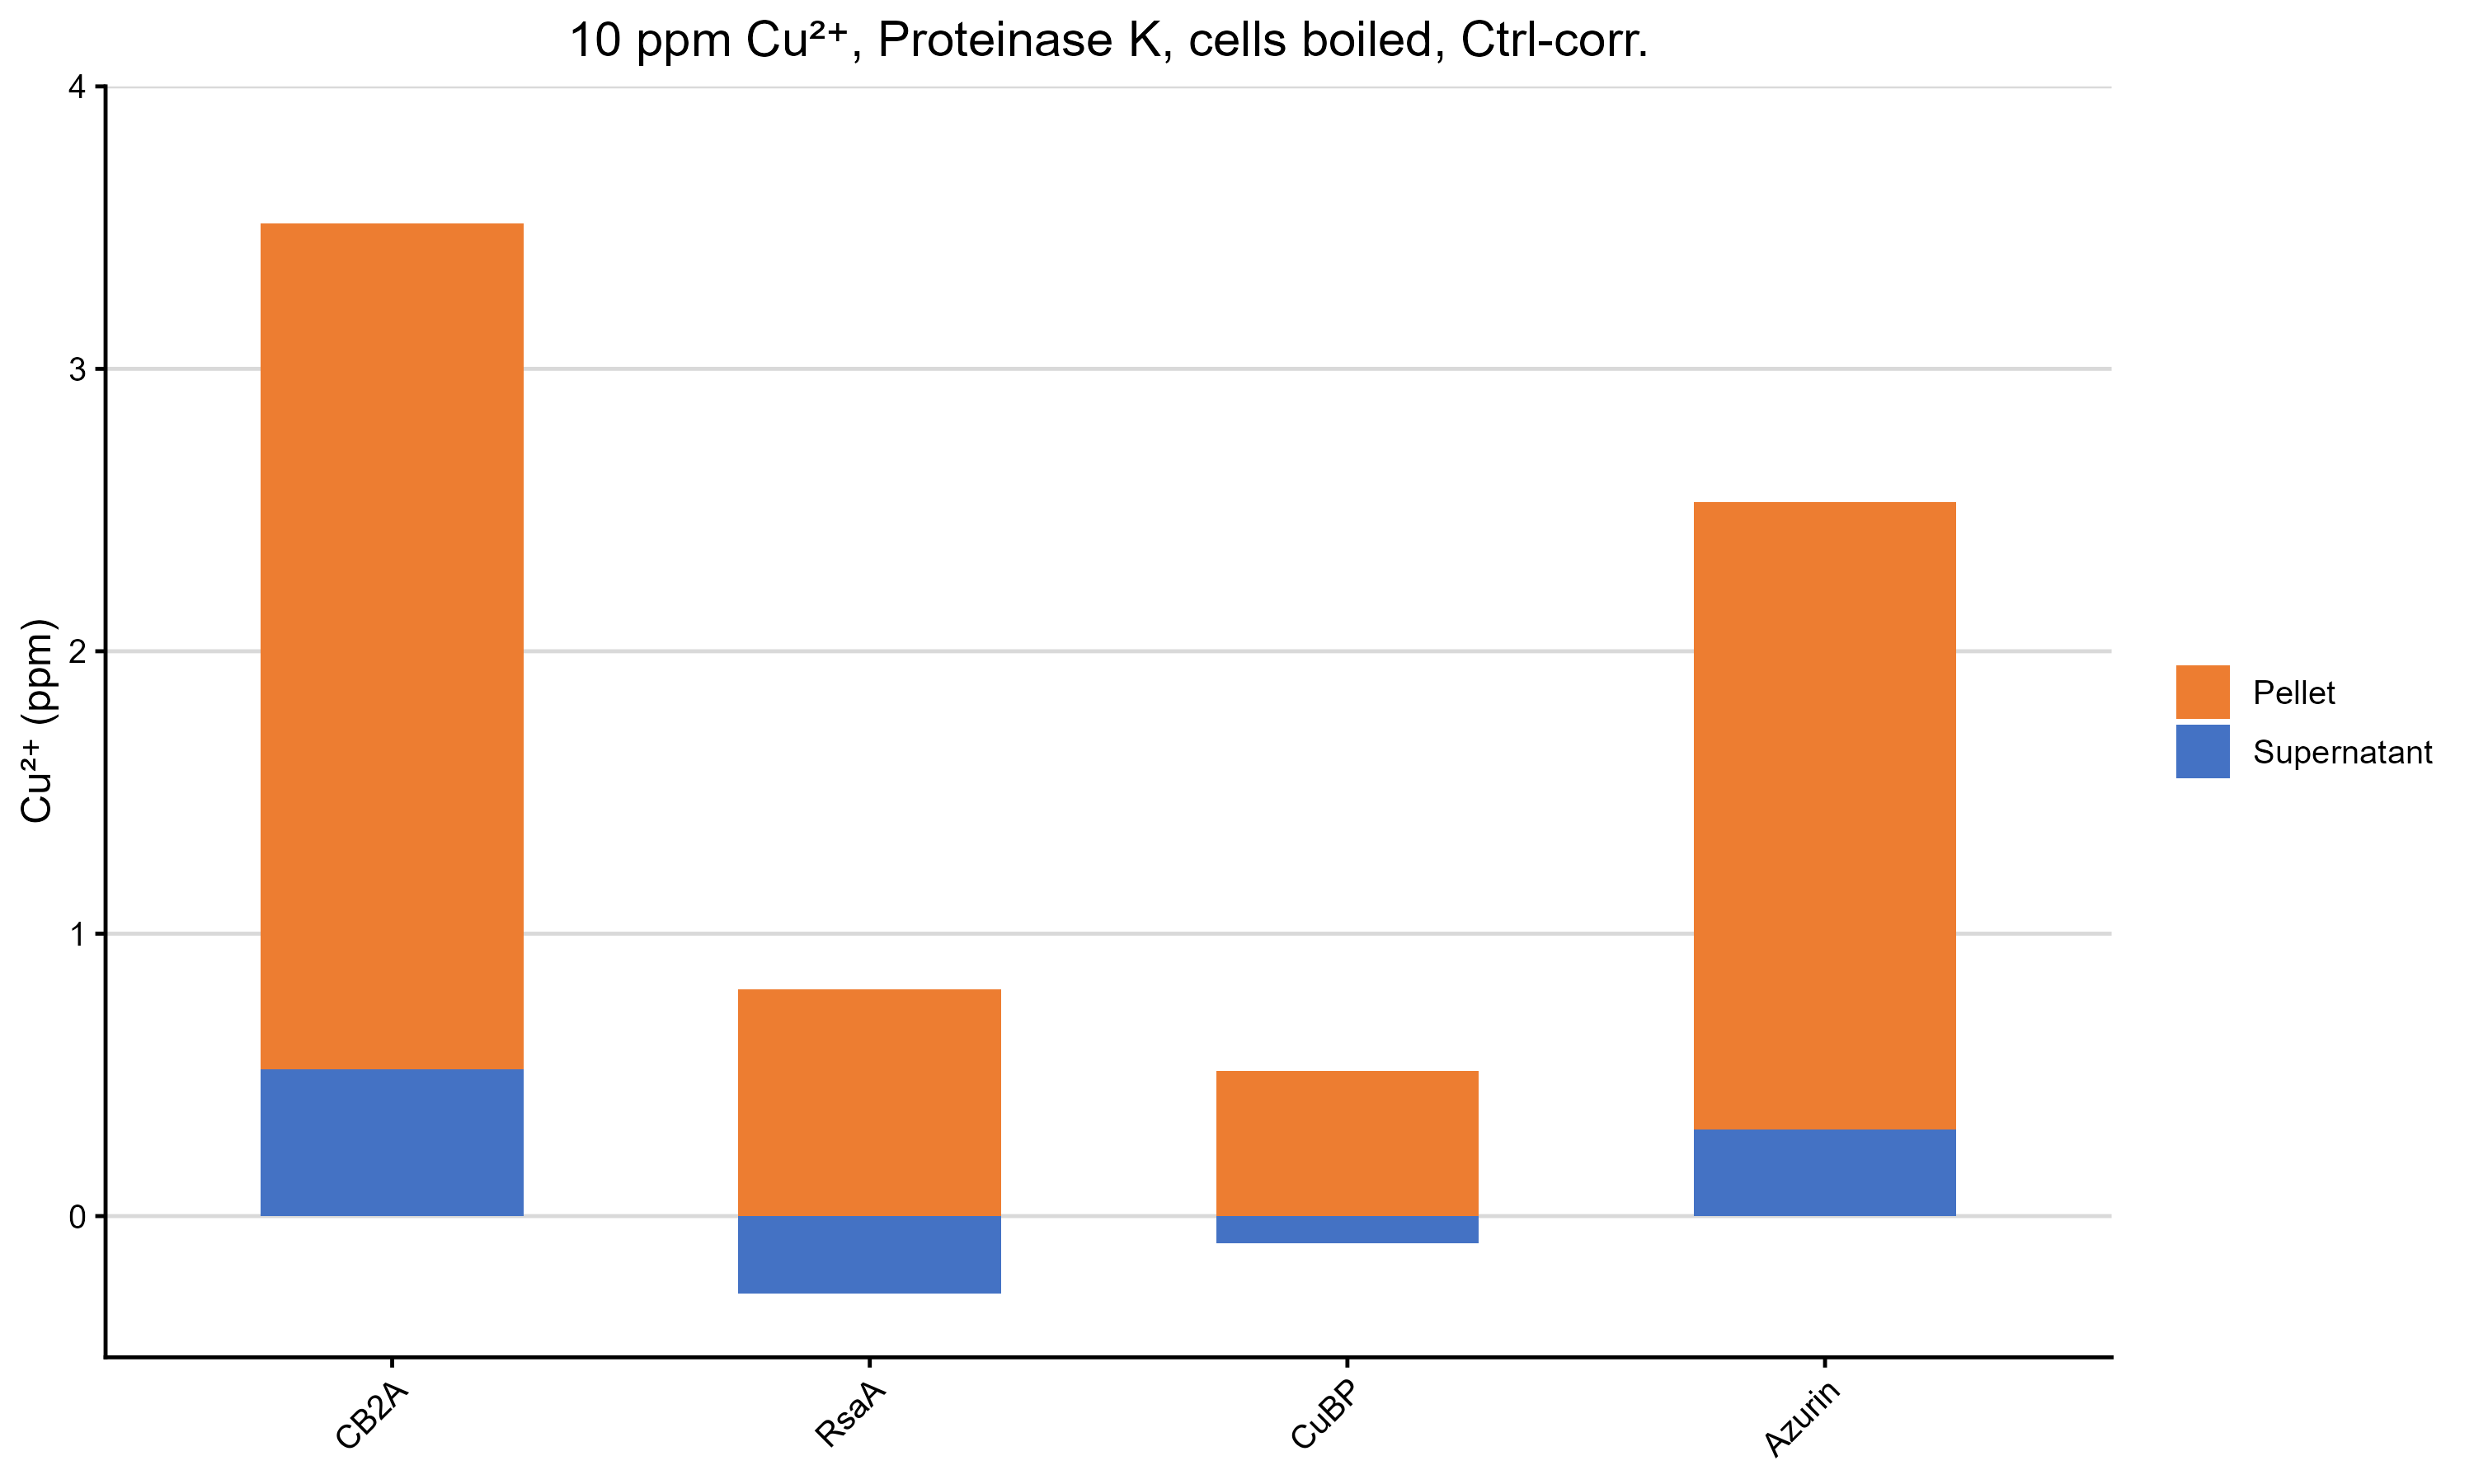

Data behind this chart, as committed beside it:
Strain, Supernatant, Pellet
CB2A, 0.5196, 2.997
RsaA, -0.2748, 0.8037
CuBP, -0.09584, 0.514
Azurin, 0.3059, 2.222
